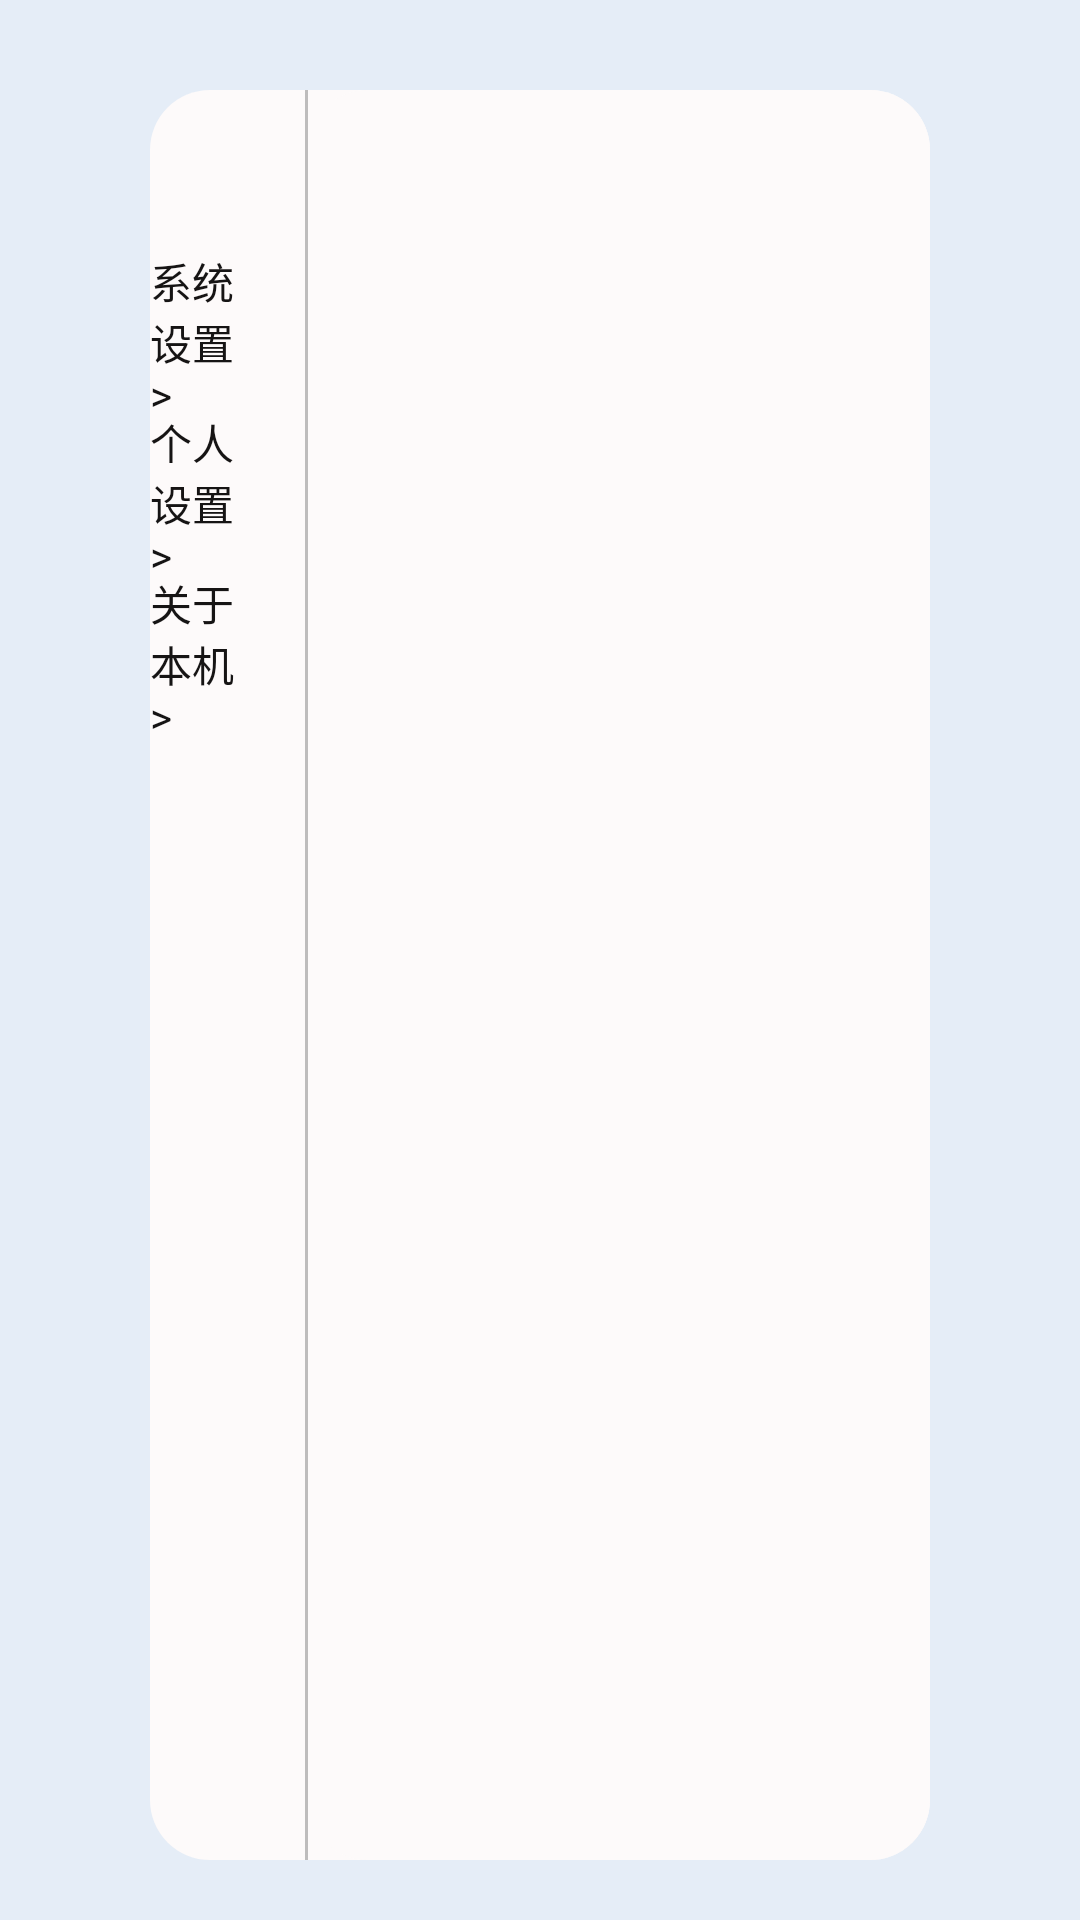

Here is an Android app screen rendered from its layout file. Give the layout XML and the strings, colors and styles it references.
<!-- AndroidManifest.xml: application theme AppTheme -->
<!-- res/layout/fragment3.xml -->
<?xml version="1.0" encoding="utf-8"?>
<LinearLayout
        xmlns:android="http://schemas.android.com/apk/res/android"
        android:background="@color/background"
        android:layout_width="match_parent"
        android:layout_height="match_parent">

    <LinearLayout
            android:layout_marginTop="30dp"
            android:layout_marginLeft="50dp"
            android:layout_marginRight="50dp"
            android:layout_marginBottom="20dp"
            android:orientation="horizontal"
            android:background="@drawable/background"
            android:layout_width="match_parent"
            android:layout_height="match_parent">

        
        <LinearLayout
                android:orientation="vertical"
                android:layout_width="0dp"
                android:layout_height="match_parent"
                android:layout_weight="1">

            <RelativeLayout
                    android:layout_width="match_parent"
                    android:layout_weight="2"
                    android:layout_height="0dp"
                    android:gravity="center">
            </RelativeLayout>

            <RelativeLayout
                    android:id="@+id/f31"
                    android:layout_width="match_parent"
                    android:layout_weight="2"
                    android:layout_height="0dp"
                    android:gravity="center">
                <TextView
                        android:id="@+id/f31t"
                        android:textColor="@color/text_selector_color"
                        android:text="系统设置                >"
                        android:layout_width="wrap_content"
                        android:layout_height="wrap_content"
                        android:layout_centerVertical="true"/>
            </RelativeLayout>

            <RelativeLayout
                    android:id="@+id/f32"
                    android:layout_width="match_parent"
                    android:layout_weight="2"
                    android:layout_height="0dp"
                    android:gravity="center">
                <TextView
                        android:id="@+id/f32t"
                        android:textColor="@color/text_selector_color"
                        android:text="个人设置                >"
                        android:layout_width="wrap_content"
                        android:layout_height="wrap_content"
                        android:layout_centerVertical="true"/>
            </RelativeLayout>

            <RelativeLayout
                    android:id="@+id/f33"
                    android:layout_width="match_parent"
                    android:layout_weight="2"
                    android:layout_height="0dp"
                    android:gravity="center">
                <TextView
                        android:id="@+id/f33t"
                        android:textColor="@color/text_selector_color"
                        android:text="关于本机                >"
                        android:layout_width="wrap_content"
                        android:layout_height="wrap_content"
                        android:layout_centerVertical="true"/>
            </RelativeLayout>

            <RelativeLayout
                    android:layout_width="match_parent"
                    android:layout_weight="14"
                    android:layout_height="0dp"
                    android:gravity="center">
            </RelativeLayout>

        </LinearLayout>


        <View
                android:layout_width="1dp"
                android:layout_height="match_parent"
                android:background="@color/gray" />

        <FrameLayout
                android:id="@+id/fragment3_content"
                android:layout_width="0dp"
                android:layout_height="match_parent"
                android:background="@drawable/background"
                android:layout_weight="4">
            
        </FrameLayout>

    </LinearLayout>

</LinearLayout>
<!-- resources referenced by this layout -->
<resources>
  <color name="background">#E5EDF7</color>
  <color name="gray">#BEBCBC</color>
  <!-- drawable background (drawable) -->
  <?xml version="1.0" encoding="utf-8"?>
  <shape xmlns:android="http://schemas.android.com/apk/res/android">
      
      <solid android:color="@color/write" />
      
      <corners android:topLeftRadius="20dp"
               android:topRightRadius="20dp"
               android:bottomRightRadius="20dp"
               android:bottomLeftRadius="20dp"/>
  
  
  </shape>
  <style name="AppTheme" parent="Theme.AppCompat.Light.NoActionBar">
  
          
          <item name="colorPrimary">@color/colorPrimary</item>
          <item name="colorPrimaryDark">@color/colorPrimaryDark</item>
          <item name="colorAccent">@color/colorAccent</item>
      </style>
  <color name="write">#FDFAFA</color>
  <color name="colorPrimary">#008577</color>
  <color name="colorPrimaryDark">#00574B</color>
  <color name="colorAccent">#D81B60</color>
</resources>
